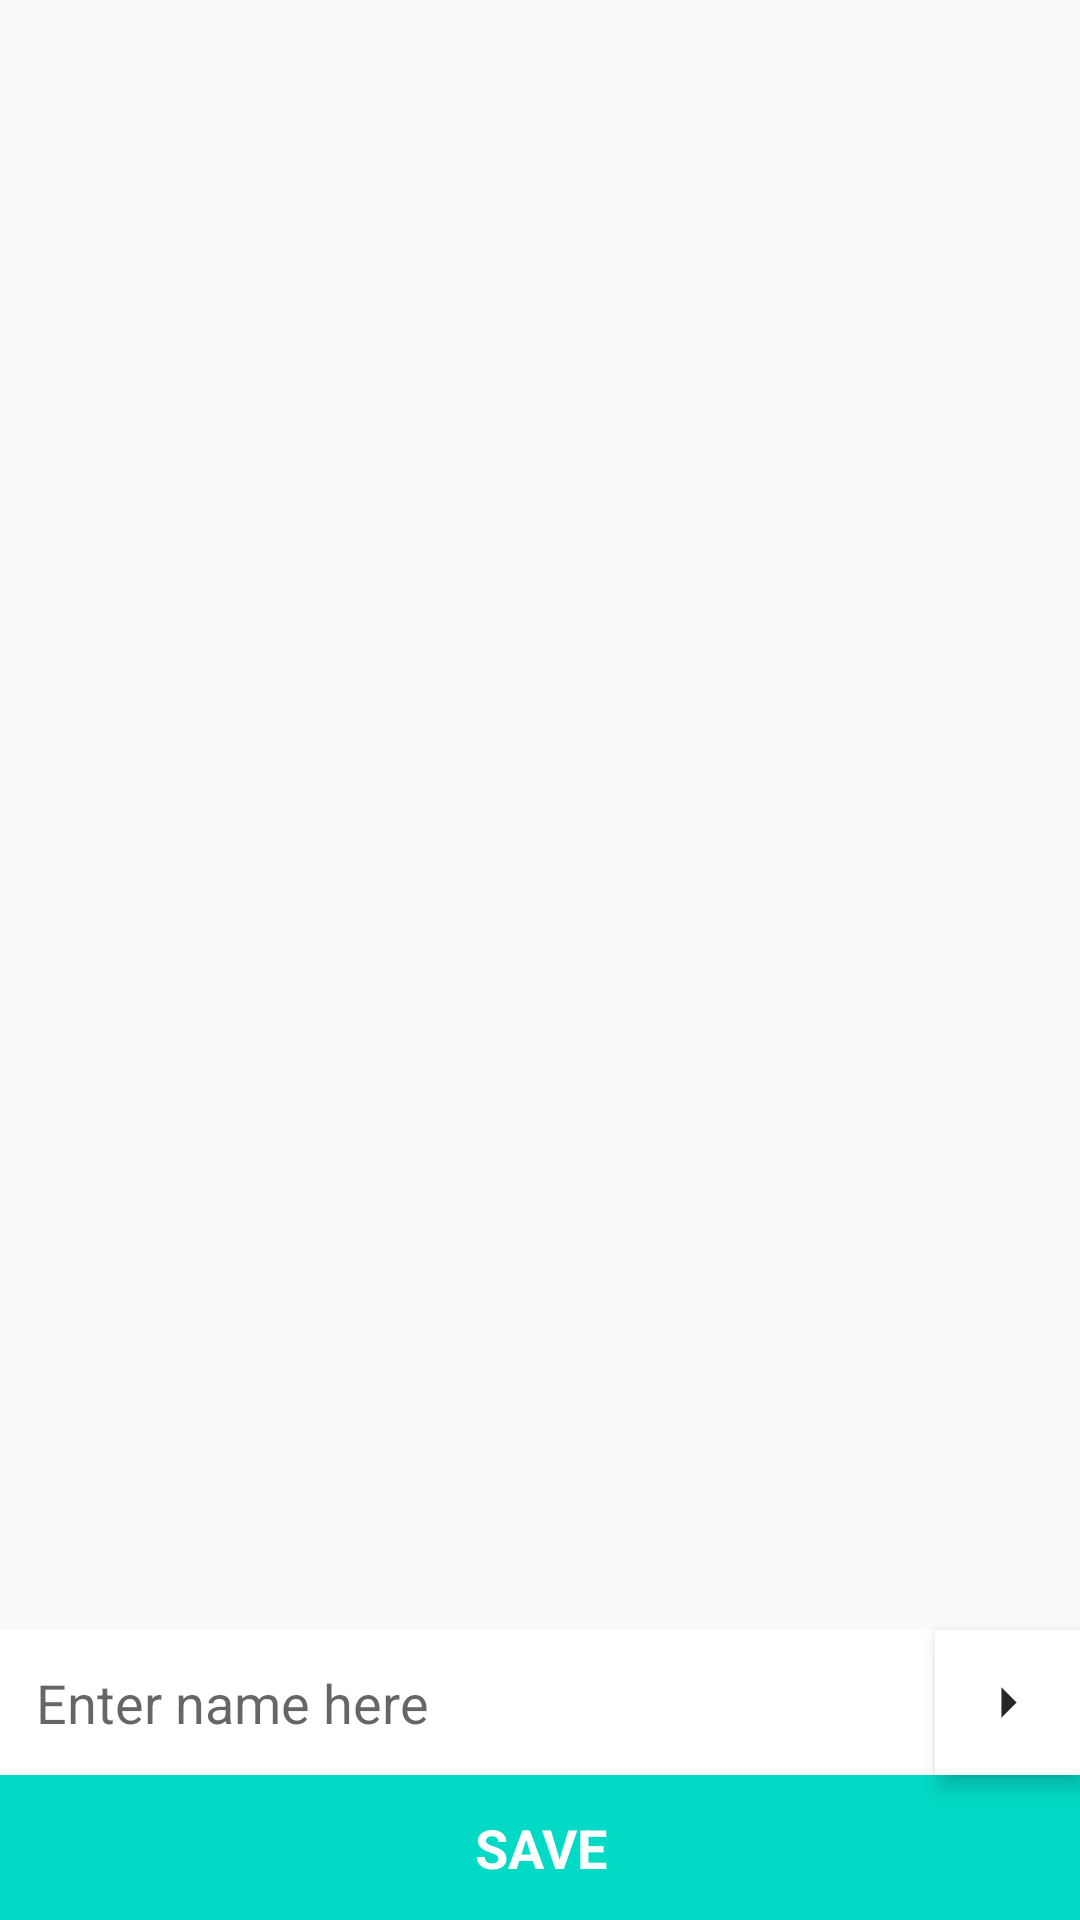

The Android layout XML behind this screen, and the referenced resources:
<!-- AndroidManifest.xml: application theme Theme.EChatGPT -->
<!-- res/layout/save_conversation_fragment.xml -->
<?xml version="1.0" encoding="utf-8"?>
<layout xmlns:android="http://schemas.android.com/apk/res/android"
    xmlns:app="http://schemas.android.com/apk/res-auto">

    <androidx.constraintlayout.widget.ConstraintLayout
        android:layout_width="match_parent"
        android:layout_height="match_parent"
        android:fitsSystemWindows="true">

        <androidx.recyclerview.widget.RecyclerView
            android:id="@+id/chat_list"
            android:layout_width="match_parent"
            android:layout_height="0dp"
            app:layout_constraintBottom_toTopOf="@id/name"
            app:layout_constraintTop_toTopOf="parent" />

        <View
            android:id="@+id/state"
            android:layout_width="0dp"
            android:layout_height="0dp"
            android:background="@color/main_color"
            app:layout_constraintBottom_toBottomOf="@id/save"
            app:layout_constraintEnd_toEndOf="@id/save"
            app:layout_constraintStart_toStartOf="@id/name"
            app:layout_constraintTop_toTopOf="@id/name" />

        <EditText
            android:id="@+id/name"
            android:layout_width="0dp"
            android:layout_height="wrap_content"
            android:background="@color/white"
            android:focusable="true"
            android:focusableInTouchMode="true"
            android:hint="@string/enter_name"
            android:importantForAutofill="no"
            android:inputType="text"
            android:padding="@dimen/content_padding"
            android:textColor="@color/text_color"
            android:textSize="@dimen/content_text_size"
            app:layout_constraintBottom_toTopOf="@id/save"
            app:layout_constraintEnd_toStartOf="@id/back"
            app:layout_constraintStart_toStartOf="parent" />

        <ImageView
            android:id="@+id/back"
            android:layout_width="0dp"
            android:layout_height="0dp"
            android:background="@drawable/white_background_ripple"
            android:contentDescription="@string/go_back"
            android:elevation="@dimen/content_elevation"
            android:padding="@dimen/content_padding"
            android:src="@drawable/arrow_right_dark"
            app:layout_constraintBottom_toTopOf="@id/save"
            app:layout_constraintDimensionRatio="1:1"
            app:layout_constraintEnd_toEndOf="parent"
            app:layout_constraintTop_toTopOf="@id/name" />

        <TextView
            android:id="@+id/save"
            android:layout_width="match_parent"
            android:layout_height="wrap_content"
            android:background="?android:selectableItemBackground"
            android:gravity="center"
            android:padding="@dimen/content_padding"
            android:text="@string/save"
            android:textColor="@color/white"
            android:textSize="@dimen/content_text_size"
            android:textStyle="bold"
            app:layout_constraintBottom_toBottomOf="parent" />

        <ProgressBar
            android:id="@+id/save_progress"
            android:layout_width="0dp"
            android:layout_height="0dp"
            android:background="@color/main_color"
            android:indeterminateTint="@color/white"
            android:padding="@dimen/content_padding"
            android:visibility="invisible"
            app:layout_constraintBottom_toBottomOf="@id/save"
            app:layout_constraintEnd_toEndOf="@id/save"
            app:layout_constraintStart_toStartOf="@id/save"
            app:layout_constraintTop_toTopOf="@id/save" />

    </androidx.constraintlayout.widget.ConstraintLayout>
</layout>
<!-- resources referenced by this layout -->
<resources>
  <color name="main_color">#FF03DAC5</color>
  <color name="text_color">#262626</color>
  <color name="white">#FFFFFFFF</color>
  <dimen name="content_elevation">4dp</dimen>
  <dimen name="content_padding">12dp</dimen>
  <dimen name="content_text_size">18sp</dimen>
  <!-- drawable arrow_right_dark (drawable) -->
  <vector android:height="24dp" android:tint="#262626"
      android:viewportHeight="24" android:viewportWidth="24"
      android:width="24dp" xmlns:android="http://schemas.android.com/apk/res/android">
      <path android:fillColor="@android:color/white" android:pathData="M10,17l5,-5 -5,-5v10z"/>
  </vector>
  <!-- drawable white_background_ripple (drawable) -->
  <?xml version="1.0" encoding="utf-8"?>
  <ripple xmlns:android="http://schemas.android.com/apk/res/android"
      android:color="@color/ripple_dark">
      <item>
          <shape>
              <solid android:color="@color/white" />
          </shape>
      </item>
  </ripple>
  <string name="enter_name">Enter name here</string>
  <string name="go_back">Go back</string>
  <string name="save">SAVE</string>
  <style name="Theme.EChatGPT" parent="Theme.MaterialComponents.DayNight.NoActionBar.Bridge">
      
      <item name="colorPrimary">@color/main_color</item>
      <item name="colorPrimaryVariant">@color/main_color</item>
      <item name="colorOnPrimary">@color/black</item>
      
      <item name="colorSecondary">@color/main_color</item>
      <item name="colorSecondaryVariant">@color/main_color</item>
      <item name="colorOnSecondary">@color/black</item>
      
      <item name="android:statusBarColor">?attr/colorPrimaryVariant</item>
      
  </style>
  <color name="ripple_dark">#1F000000</color>
  <color name="black">#FF000000</color>
</resources>
